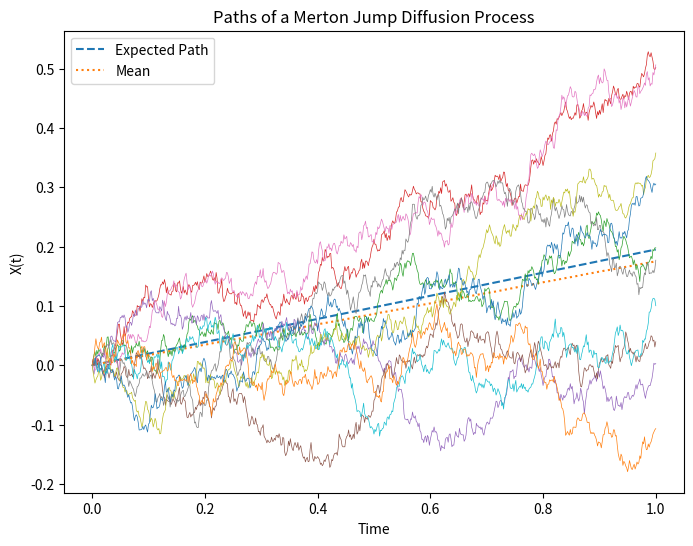
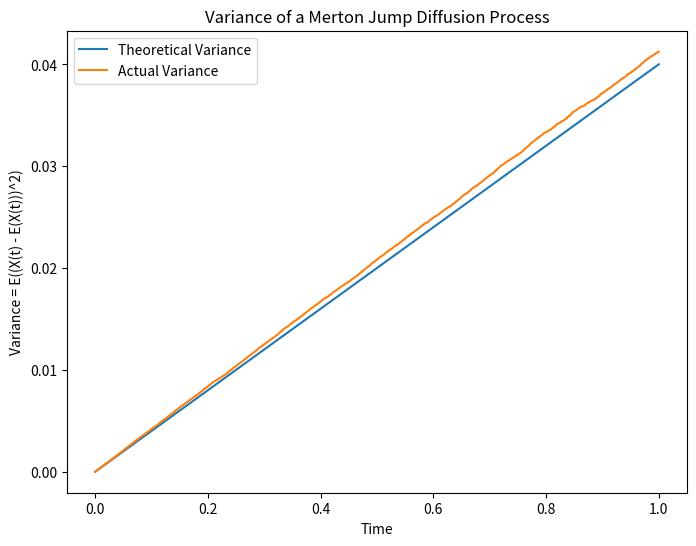
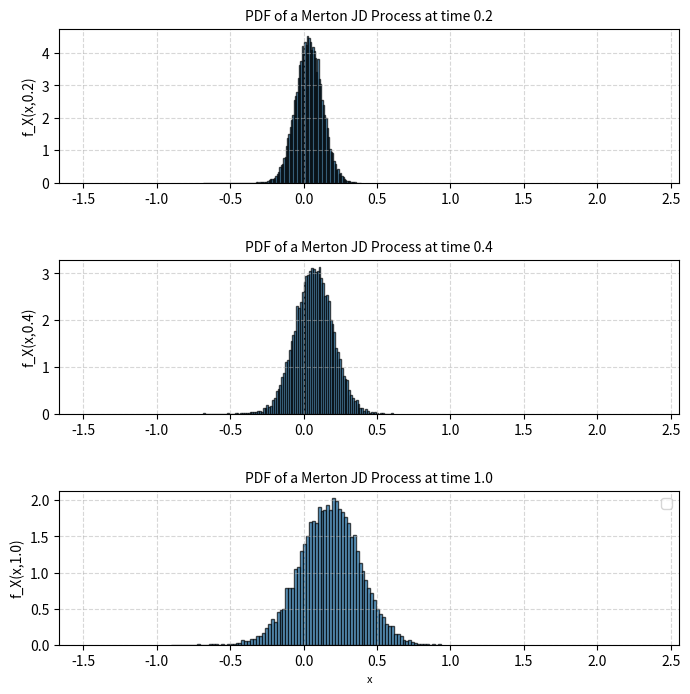
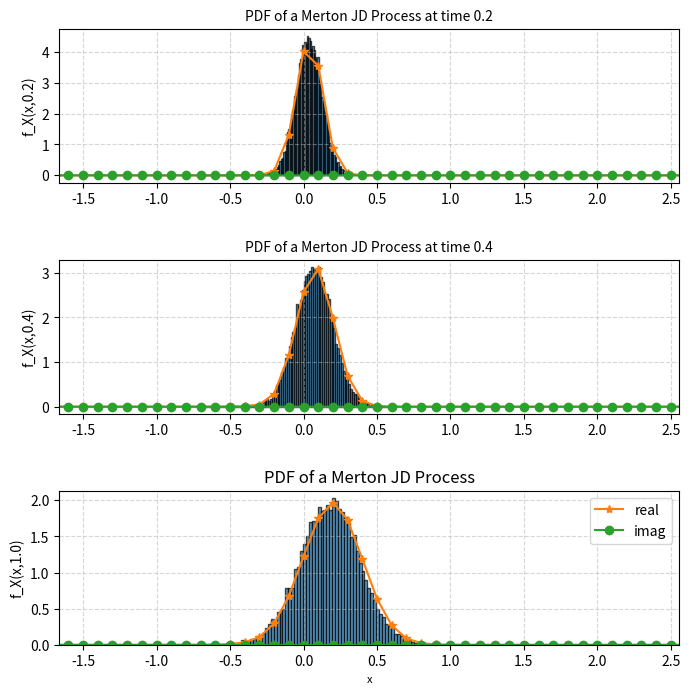

Write the Python code that produced these figures, in order.
# ===============================================================
# Merton Jump-Diffusion Process
# X(t) = (muS-0.5*sigma^2)*t + sigma*W(t) + sum_{i=1}^{N(t)} Z_i
# ===============================================================

import numpy as np
import matplotlib.pyplot as plt
import scipy.stats as stats


class MertonJD(object):
    """
    Merton JD Process
    """

    def __init__(self, steps, T, paths, muS, sigma, muJ, sigmaJ, lbda, s0):
        """
        Initialize the Merton JD Process Model.

        Parameters:
        - steps (int): The number of time steps in the simulation.
        - time_horizon (float): The total time duration of the simulation.
        - paths (int): The number of paths to simulate.
        - muS (float); sigma (float): model parameters of the diffusion part (GBM)
        - muJ (float); sigmaJ (float); lbda: model parameters of the jump part (NCPP)
        - s0 (float): initial stock price
        """
        self.steps = steps
        self.T = T
        self.paths = paths
        self.dt = self.T / self.steps
        self.t = np.arange(0, self.T + self.dt, self.dt)
        self.muS = muS
        self.sigma = sigma
        self.muJ = muJ
        self.sigmaJ = sigmaJ
        self.lbda = lbda
        self.s0 = s0
        # random number generator
        self.rng = np.random.default_rng()

    # ========================
    # Monte Carlo Simulation 
    # ========================

    def simulate_monte_carlo(self):
        """
        Returns:
        - numpy.ndarray: Simulated paths of the Merton JD Process.
        """
        # compute increments of the ABM
        randn = self.rng.normal(size=(self.steps, self.paths))
        dW = (
                         self.muS - 0.5 * self.sigma ** 2) * self.dt + self.sigma * np.sqrt(
            self.dt) * randn

        # compute the incremets of the NCPP 
        dN = self.rng.poisson(self.lbda * self.dt,
                              size=(self.steps, self.paths))
        randn2 = self.rng.normal(size=(self.steps, self.paths))

        dJ = self.muJ * dN + self.sigmaJ * np.sqrt(dN) * randn2

        # sum the increments of the ABM and the NCPP 
        dX = dW + dJ

        # accumulate the increments    
        cumdX = np.cumsum(dX, 0)
        self.X = np.concatenate([np.zeros(shape=(1, self.paths)), cumdX])

        print('Simulated Merton JD Process with {} paths and {} steps.'.format(
            self.paths, self.steps))

    # ===================================
    # Fourier Transform, Characteristic Function
    # =================================== 

    def characteristic_function(self, u, t):
        # characteristic function of the ABM
        cf_abm = np.exp(
            1j * u * self.muS * t - 0.5 * u ** 2 * self.sigma ** 2 * t)
        # characteristic function of the NCPP
        cf_ncpp = np.exp(self.lbda * (np.exp(
            1j * u * self.muJ - 0.5 * u ** 2 * self.sigmaJ ** 2) - 1) * t)
        return cf_abm * cf_ncpp

    def fourier_transform_pdf(self, time_step):

        N = 1000  # number of grid points
        Dx = 0.1  # grid spacing
        Lx = N * Dx  # upper truncation limit in real space
        Dxi = 2 * np.pi / Lx  # spacing in Fourier space
        x = Dx * (np.arange(-N / 2, N / 2))  # real space grid
        xi = Dxi * (np.arange(-N / 2, N / 2))  # Fourier space grid
        Lxi = N * Dxi  # upper limit in Fourier space

        cf_values = self.characteristic_function(xi, time_step)

        fn1 = np.fft.fftshift(np.fft.fft(np.fft.ifftshift(cf_values))) / Lx

        return fn1, x

    # ===================================
    # Moments, Calculations
    # =================================== 

    def expected_path(self):
        # expected = (mu + lambda*muJ) * t
        return (self.muS + self.lbda * self.muJ) * self.t

    def mean(self):
        return np.mean(self.X, 1)

    def variance(self):
        # variance = (sigma^2 + lambda(muJ^2 + sigmaJ^2)) * t 
        theory = (self.sigma ** 2 + self.lbda * (
                    self.muJ ** 2 * self.sigmaJ ** 2)) * self.t
        return np.var(self.X, 1), theory

    # ========================
    # Plotting Methods 
    # ========================   

    def plot_expected(self):
        plt.figure(figsize=(8, 6))
        plt.plot(self.t, self.expected_path(), label='Expected Path',
                 linestyle='dashed', linewidth=1.5)
        plt.plot(self.t, self.mean(), label='Mean', linestyle='dotted')
        plt.plot(self.t, self.X[:, 0:10], linewidth=0.5)
        plt.xlabel('Time')
        plt.ylabel('X(t)')
        plt.legend()
        plt.title('Paths of a Merton Jump Diffusion Process')
        # plt.savefig('mjd_mean.png')
        plt.show()

    def plot_variance(self):
        plt.figure(figsize=(8, 6))
        actual_variance, theoretical_variance = self.variance()
        plt.plot(self.t, theoretical_variance, label='Theoretical Variance')
        plt.plot(self.t, actual_variance, label='Actual Variance')
        plt.xlabel('Time')
        plt.ylabel('Variance = E((X(t) - E(X(t)))^2)')
        plt.legend()
        plt.title('Variance of a Merton Jump Diffusion Process')
        # plt.savefig('mjd_variance.png')
        plt.show()

    def plot_pdfs(self):
        # Probability Density Function at Different Times
        plt.subplots(3, 1, figsize=(8, 8))
        bin_edges = 'auto'
        x_min = min(self.X[200, :]) - 1
        x_max = max(self.X[200, :]) + 2

        timings = [0.2, 0.4, 1.0]
        time_steps = [int(fraction * self.steps) for fraction in timings]

        for i, time_step in enumerate(time_steps, 1):
            plt.subplot(3, 1, i)
            xdata = self.X[time_step, :]

            plt.hist(xdata, bins=bin_edges, edgecolor='black', density=True,
                     alpha=0.7)
            plt.grid(True, linestyle='--', alpha=0.5)
            plt.title(
                f'PDF of a Merton JD Process at time {time_step * self.dt}',
                fontsize=10)
            plt.ylabel(f'f_X(x,{time_step * self.dt})')
            plt.xlim(x_min, x_max)

        plt.legend()
        # plt.savefig('mjd_pdf.png')
        plt.xlabel('x', fontsize=8)
        plt.subplots_adjust(hspace=0.5)
        plt.show()

    def plot_fourier_and_simulated_pdfs(self):
        # Probability Density Function at Different Times
        plt.subplots(3, 1, figsize=(8, 8))
        bin_edges = 'auto'
        x_min = min(self.X[200, :]) - 1
        x_max = max(self.X[200, :]) + 2

        timings = [0.2, 0.4, 1.0]
        time_steps = [int(fraction * self.steps) for fraction in timings]

        for i, time_step in enumerate(time_steps, 1):
            plt.subplot(3, 1, i)
            xdata = self.X[time_step, :]

            plt.hist(xdata, bins=bin_edges, edgecolor='black', density=True,
                     alpha=0.7)
            plt.grid(True, linestyle='--', alpha=0.5)
            plt.title(
                f'PDF of a Merton JD Process at time {time_step * self.dt}',
                fontsize=10)
            plt.ylabel(f'f_X(x,{time_step * self.dt})')
            plt.xlim(x_min, x_max)

            # Fourier Transform
            fn1, x = self.fourier_transform_pdf(time_step * self.dt)
            plt.plot(x, np.real(fn1), marker='*', label='real')
            plt.plot(x, np.imag(fn1), marker='o', label='imag')

        plt.legend()
        plt.title('PDF of a Merton JD Process')
        # plt.savefig('mjd_pdf.png')
        plt.xlabel('x', fontsize=8)
        plt.subplots_adjust(hspace=0.5)
        plt.show() 


mjd1 = MertonJD(600,1,20000,0.2,0.2,-0.1,0.15,0.05,1)
mjd1.simulate_monte_carlo()
mjd1.plot_expected()
mjd1.plot_variance()
mjd1.plot_pdfs()
mjd1.plot_fourier_and_simulated_pdfs()